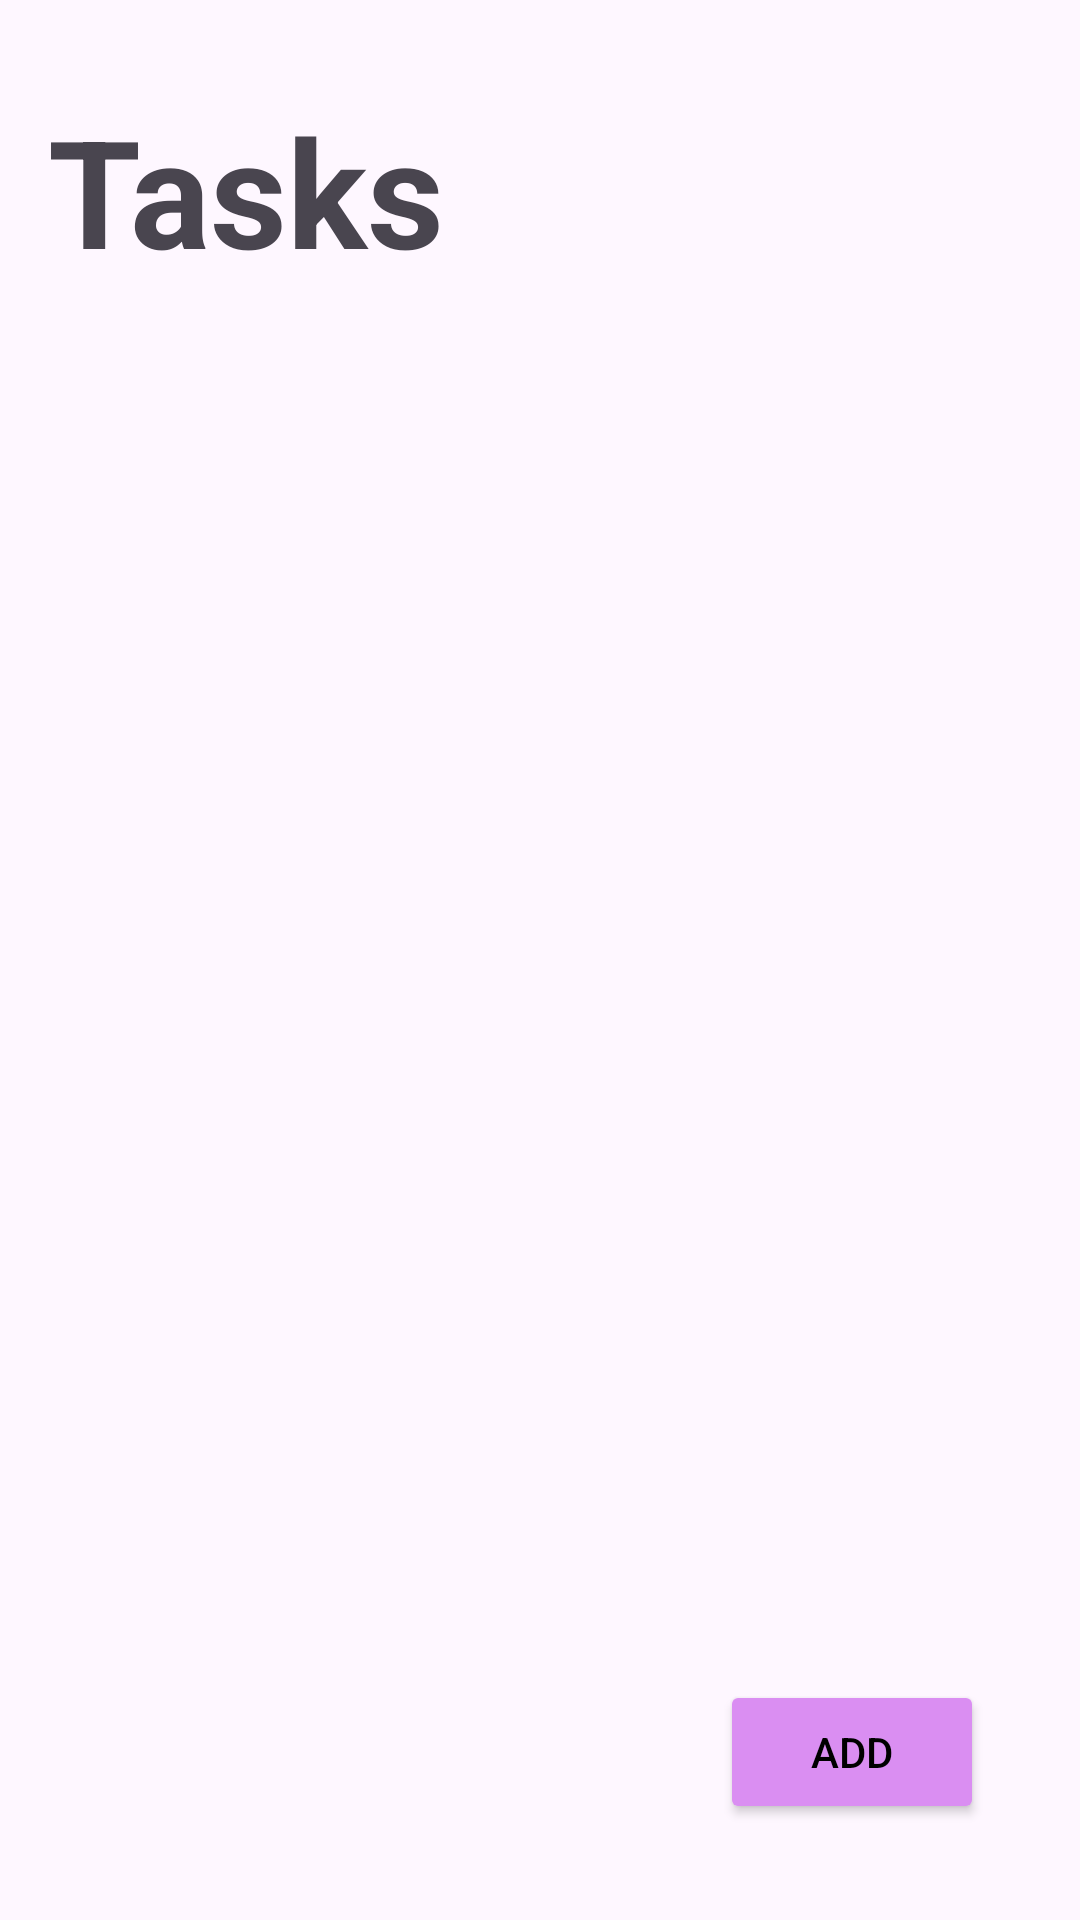

Android layout source for this screen:
<!-- AndroidManifest.xml: application theme Theme.LuminaryLeap -->
<!-- res/layout/activity_main.xml -->
<?xml version="1.0" encoding="utf-8"?>
<RelativeLayout xmlns:android="http://schemas.android.com/apk/res/android"
    android:layout_height="match_parent"
    android:layout_width="match_parent"
    xmlns:app="http://schemas.android.com/apk/res-auto">

    <TextView
        android:id="@+id/Tasks"
        android:layout_width="wrap_content"
        android:layout_height="wrap_content"
        android:textStyle="bold"
        android:text="Tasks"
        android:textSize="50dp"
        android:layout_marginLeft="16dp"
        android:layout_marginTop="30dp"
        />
    <androidx.recyclerview.widget.RecyclerView
        android:id="@+id/TaskList"
        android:layout_width="match_parent"
        android:layout_height="wrap_content"
        android:layout_below="@id/Tasks"
        app:layoutManager="androidx.recyclerview.widget.LinearLayoutManager"
        android:nestedScrollingEnabled="true"
        />
    <Button
        android:id="@+id/AddTask"
        android:layout_width="wrap_content"
        android:layout_height="wrap_content"
        android:layout_alignParentBottom="true"
        android:layout_alignParentEnd="true"
        android:layout_margin="32dp"
        android:text="Add"
        android:textColor="@color/black"
        android:backgroundTint="@color/lightPurple"
        />


</RelativeLayout>
<!-- resources referenced by this layout -->
<resources>
  <color name="black">#FF000000</color>
  <color name="lightPurple">#DA8EF2</color>
  <style name="Theme.LuminaryLeap" parent="Base.Theme.LuminaryLeap" />
  <style name="Base.Theme.LuminaryLeap" parent="Theme.Material3.DayNight.NoActionBar">
          
          
      </style>
</resources>
